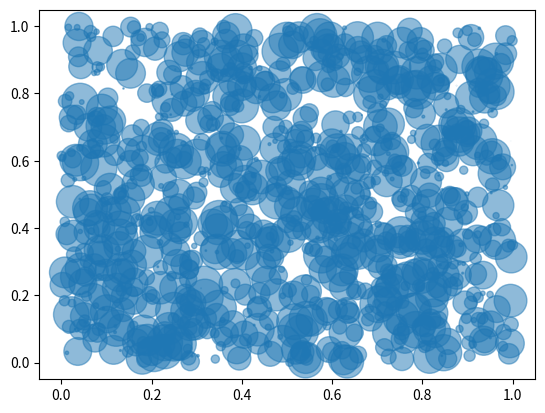

Write the Python code that produced this figure.
'''
Created on Feb 11, 2014

[redacted]
'''
import numpy as np
import matplotlib.pyplot as plt


N = 1000
x = np.random.rand(N)
y = np.random.rand(N)
area = np.pi * (15 * np.random.rand(N))**2 # 0 to 15 point radiuses

plt.scatter(x, y, s=area, alpha=0.5)
plt.show()